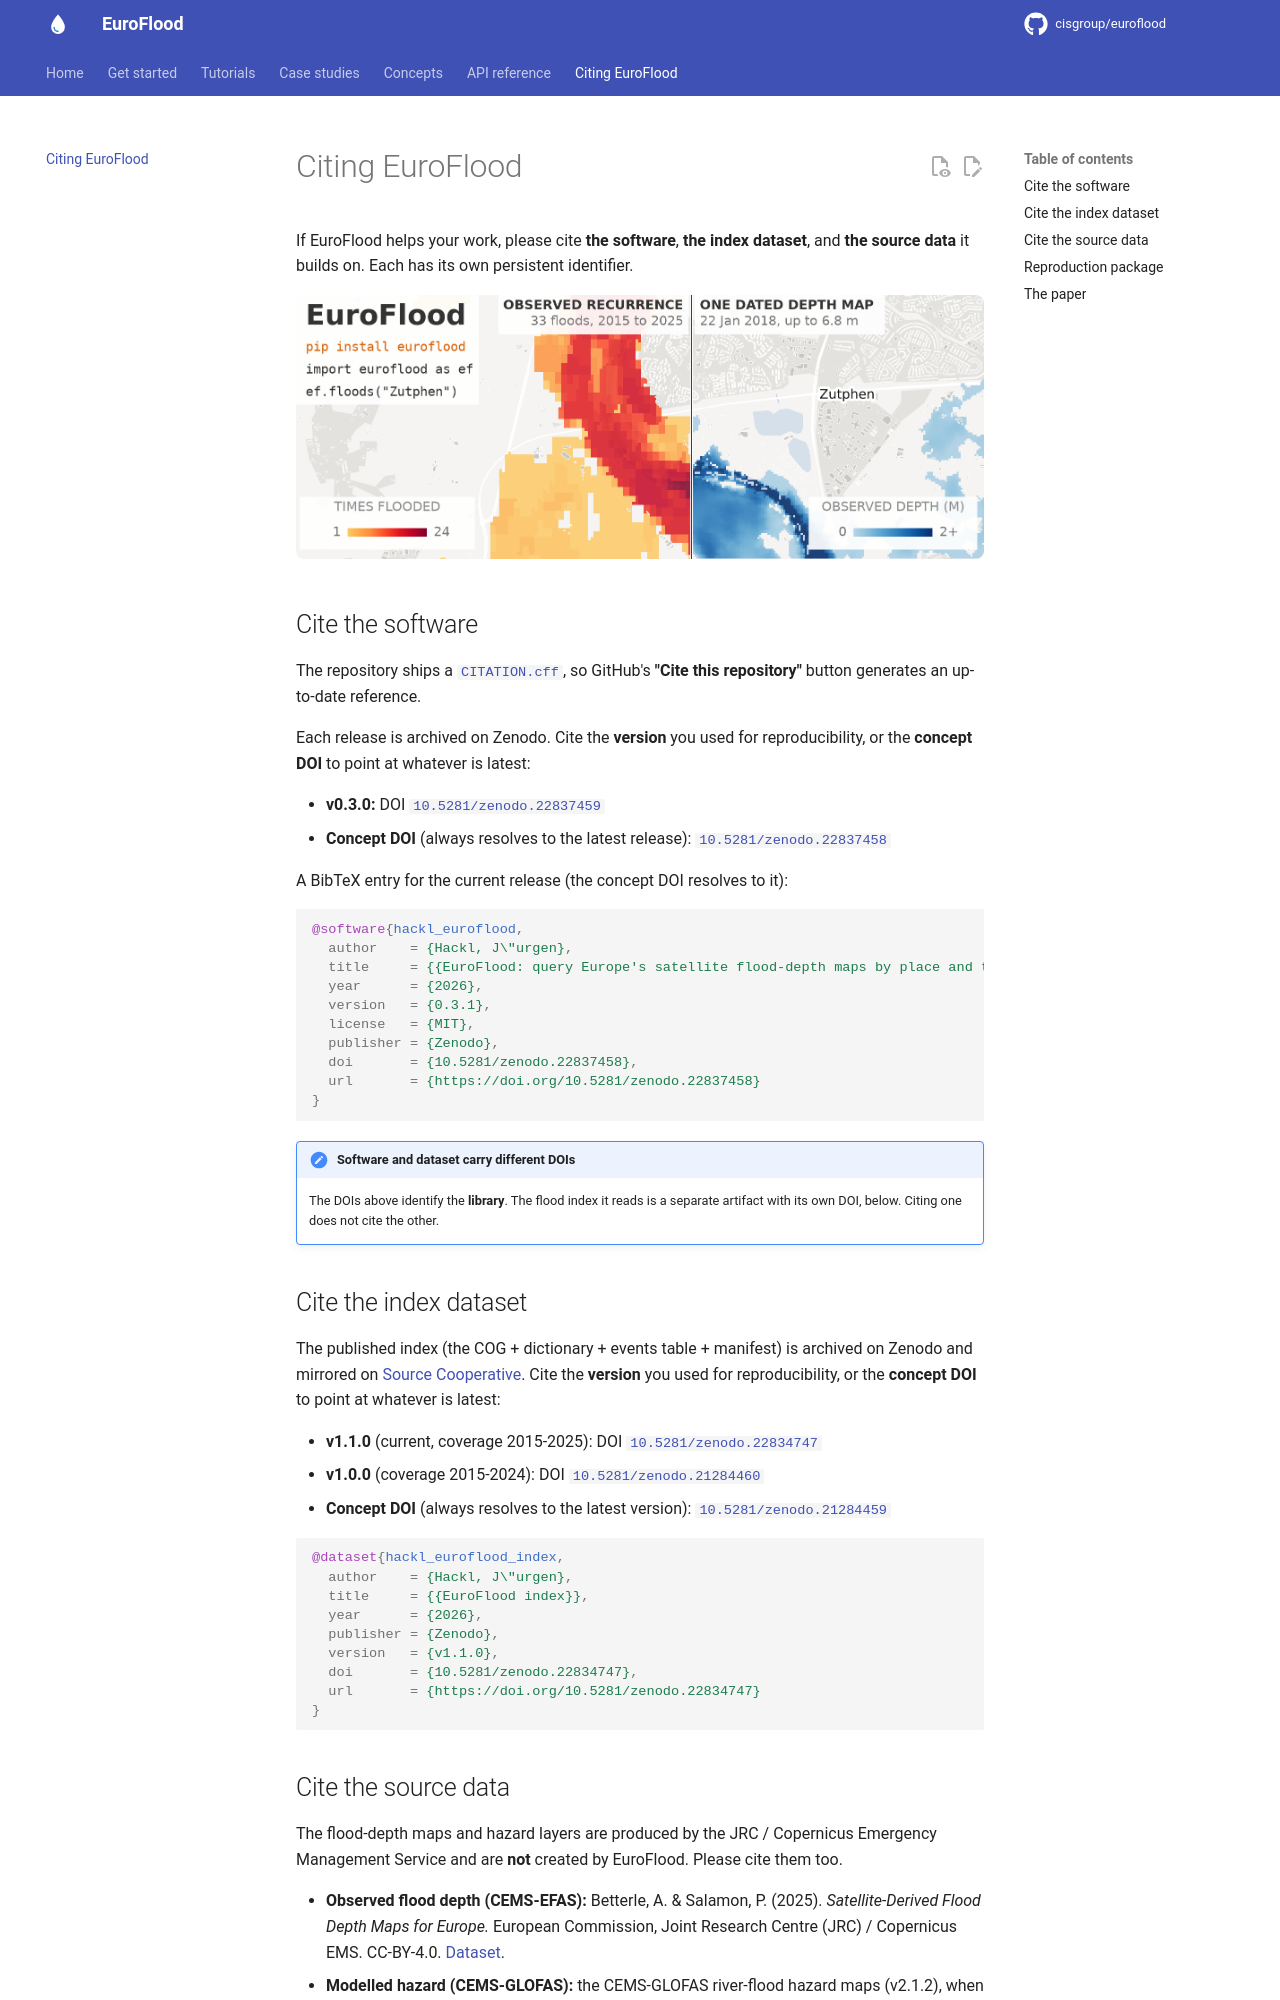

repository: cisgroup/euroflood · page: citation/index.html · generator: mkdocs

# Citing EuroFlood

If EuroFlood helps your work, please cite **the software**, **the index dataset**, and
**the source data** it builds on. Each has its own persistent identifier.

![EuroFlood at a glance.](images/paper/graphical-abstract.png){ width="760" }

## Cite the software

The repository ships a [`CITATION.cff`](https://github.com/cisgroup/euroflood/blob/main/CITATION.cff),
so GitHub's **"Cite this repository"** button generates an up-to-date reference.

Each release is archived on Zenodo. Cite the **version** you used for reproducibility, or
the **concept DOI** to point at whatever is latest:

- **v0.3.0:** DOI [`10.5281/zenodo.22837459`](https://doi.org/10.5281/zenodo.22837459)
- **Concept DOI** (always resolves to the latest release):
  [`10.5281/zenodo.22837458`](https://doi.org/10.5281/zenodo.22837458)

A BibTeX entry for the current release (the concept DOI resolves to it):

```bibtex
@software{hackl_euroflood,
  author    = {Hackl, J\"urgen},
  title     = {{EuroFlood: query Europe's satellite flood-depth maps by place and time}},
  year      = {2026},
  version   = {0.3.1},
  license   = {MIT},
  publisher = {Zenodo},
  doi       = {10.5281/zenodo.22837458},
  url       = {https://doi.org/10.5281/zenodo.22837458}
}
```

!!! note "Software and dataset carry different DOIs"
    The DOIs above identify the **library**. The flood index it reads is a separate
    artifact with its own DOI, below. Citing one does not cite the other.

## Cite the index dataset

The published index (the COG + dictionary + events table + manifest) is archived on
Zenodo and mirrored on [Source Cooperative](https://source.coop/hackl/euroflood-index).
Cite the **version** you used for reproducibility, or the **concept DOI** to point at
whatever is latest:

- **v1.1.0** (current, coverage 2015-2025): DOI
  [`10.5281/zenodo.22834747`](https://doi.org/10.5281/zenodo.22834747)
- **v1.0.0** (coverage 2015-2024): DOI
  [`10.5281/zenodo.21284460`](https://doi.org/10.5281/zenodo.21284460)
- **Concept DOI** (always resolves to the latest version):
  [`10.5281/zenodo.21284459`](https://doi.org/10.5281/zenodo.21284459)

```bibtex
@dataset{hackl_euroflood_index,
  author    = {Hackl, J\"urgen},
  title     = {{EuroFlood index}},
  year      = {2026},
  publisher = {Zenodo},
  version   = {v1.1.0},
  doi       = {10.5281/zenodo.22834747},
  url       = {https://doi.org/10.5281/zenodo.22834747}
}
```
